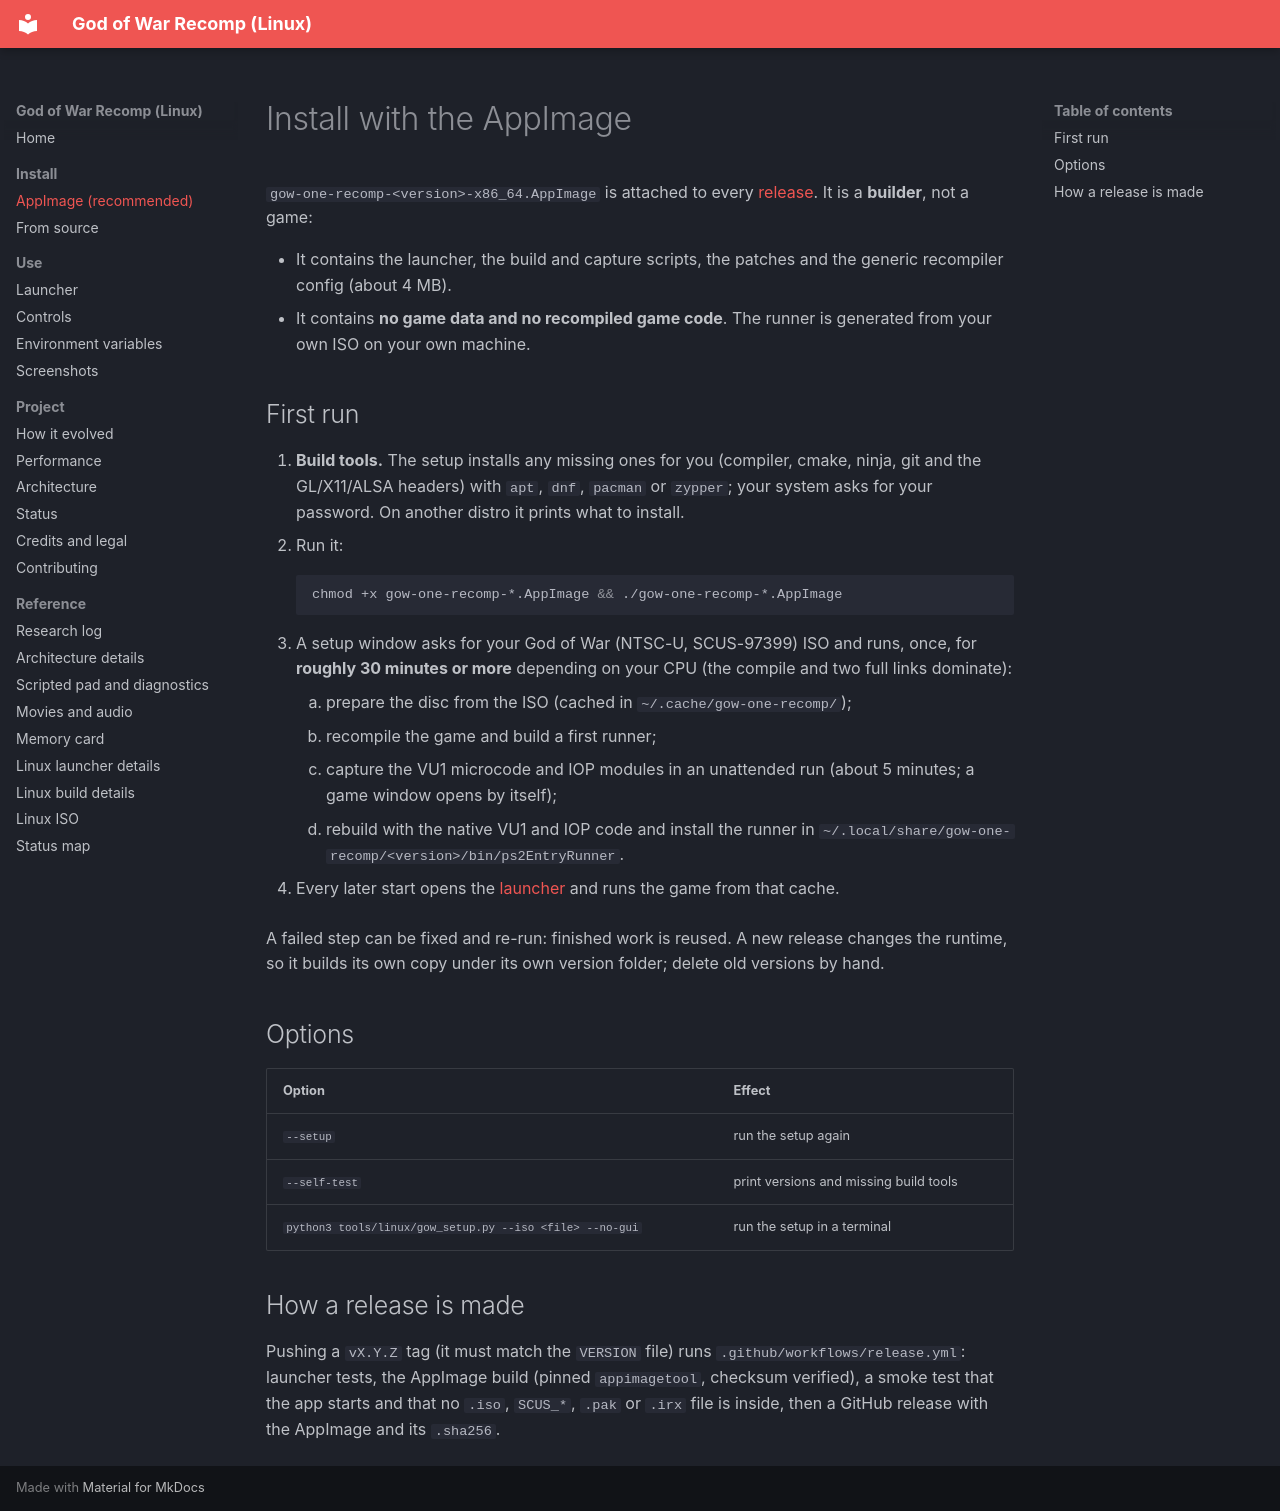

repository: igormcsouza/god-of-war-recomp · page: install/appimage/index.html · generator: mkdocs

# Install with the AppImage

`gow-one-recomp-<version>-x86_64.AppImage` is attached to every
[release](https://github.com/igormcsouza/god-of-war-recomp/releases). It is a **builder**, not a game:

- It contains the launcher, the build and capture scripts, the patches and the generic recompiler config (about 4 MB).
- It contains **no game data and no recompiled game code**. The runner is generated from your own ISO on your own machine.

## First run

1. **Build tools.** The setup installs any missing ones for you (compiler, cmake, ninja, git and the GL/X11/ALSA
   headers) with `apt`, `dnf`, `pacman` or `zypper`; your system asks for your password. On another distro it prints
   what to install.
2. Run it:

    ```sh
    chmod +x gow-one-recomp-*.AppImage && ./gow-one-recomp-*.AppImage
    ```

3. A setup window asks for your God of War (NTSC-U, SCUS-97399) ISO and runs, once, for **roughly 30 minutes or more**
   depending on your CPU (the compile and two full links dominate):

    1. prepare the disc from the ISO (cached in `~/.cache/gow-one-recomp/`);
    2. recompile the game and build a first runner;
    3. capture the VU1 microcode and IOP modules in an unattended run (about 5 minutes; a game window opens by itself);
    4. rebuild with the native VU1 and IOP code and install the runner in
       `~/.local/share/gow-one-recomp/<version>/bin/ps2EntryRunner`.

4. Every later start opens the [launcher](../usage/launcher.md) and runs the game from that cache.

A failed step can be fixed and re-run: finished work is reused. A new release changes the runtime, so it builds its own
copy under its own version folder; delete old versions by hand.

## Options

| Option | Effect |
|---|---|
| `--setup` | run the setup again |
| `--self-test` | print versions and missing build tools |
| `python3 tools/linux/gow_setup.py --iso <file> --no-gui` | run the setup in a terminal |

## How a release is made

Pushing a `vX.Y.Z` tag (it must match the `VERSION` file) runs `.github/workflows/release.yml`: launcher tests, the
AppImage build (pinned `appimagetool`, checksum verified), a smoke test that the app starts and that no `.iso`,
`SCUS_*`, `.pak` or `.irx` file is inside, then a GitHub release with the AppImage and its `.sha256`.
